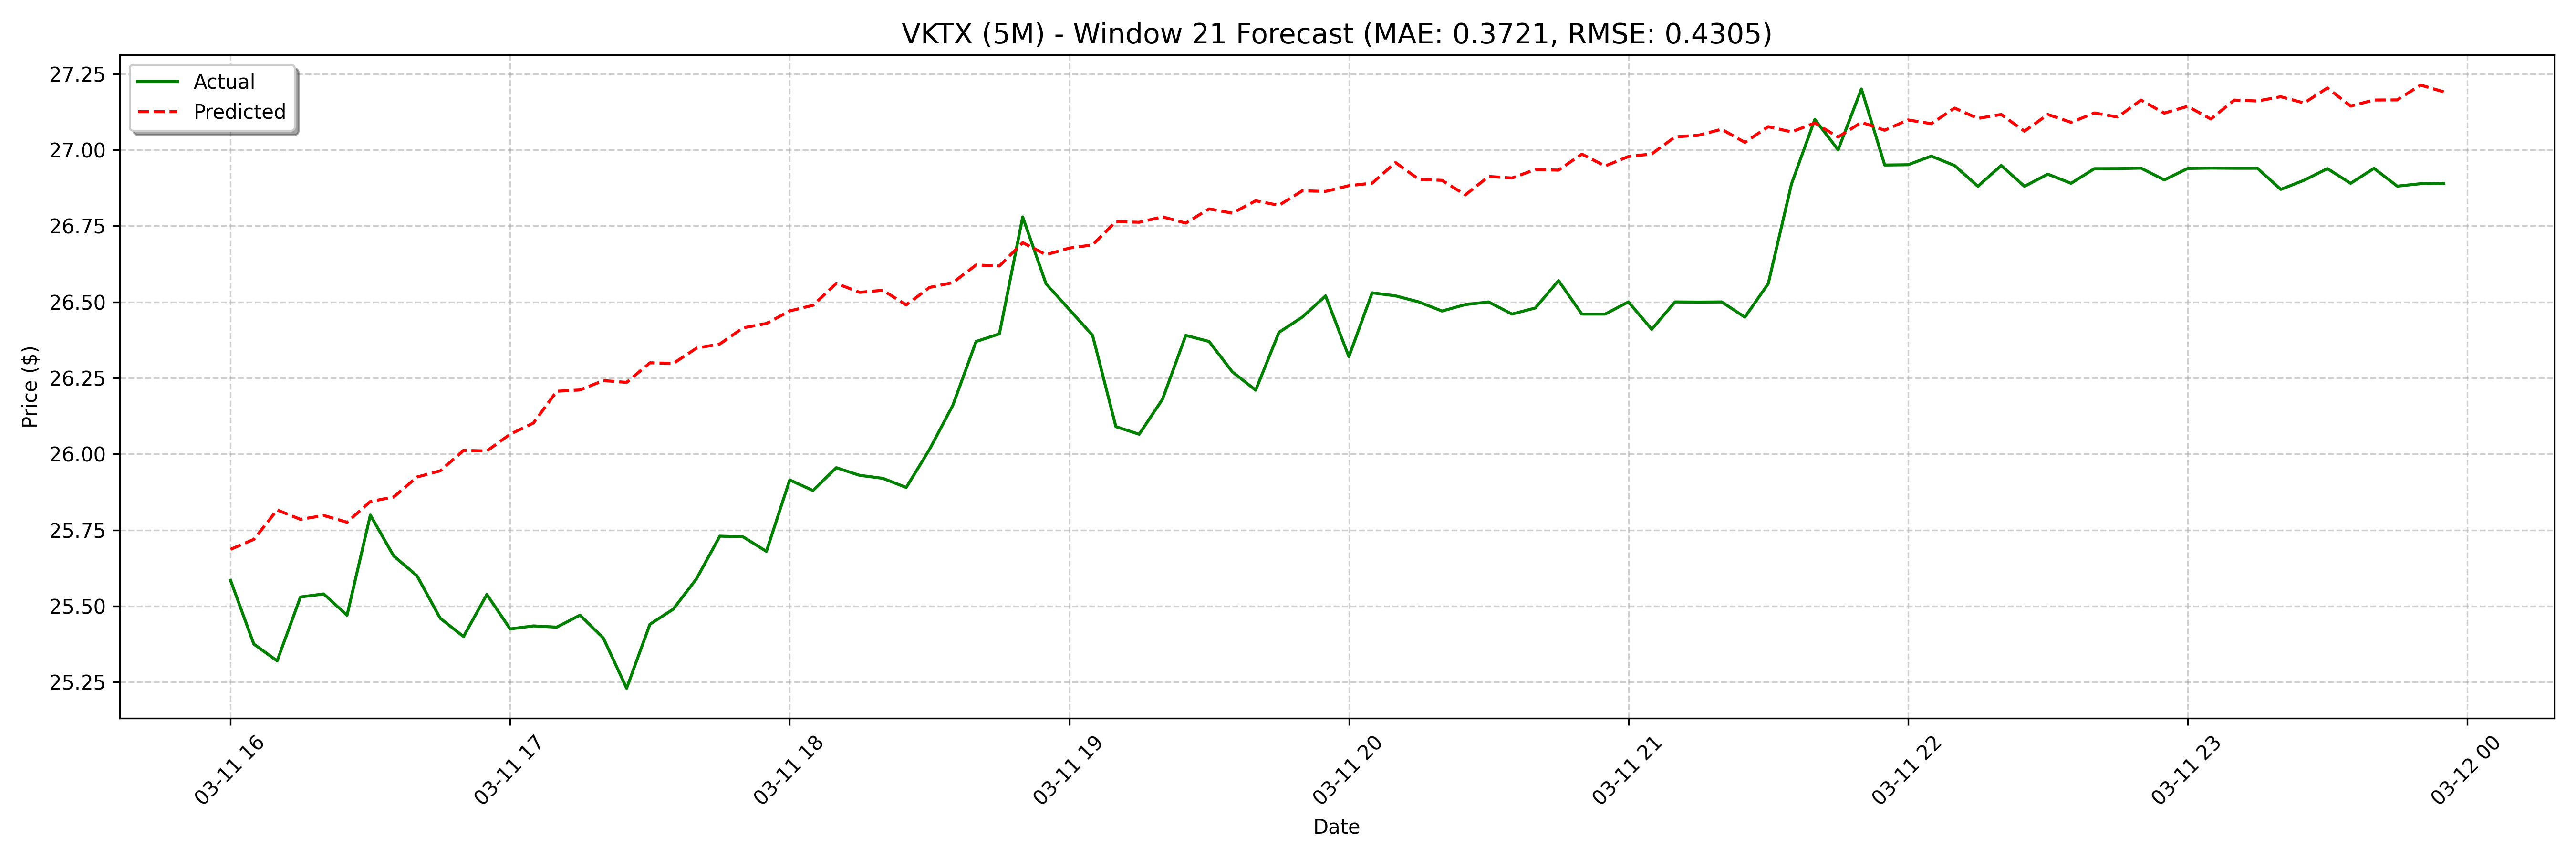

The data file committed next to this chart (first rows):
date, actual, forecast
2025-03-11 16:00:00, 25.58, 25.69
2025-03-11 16:05:00, 25.38, 25.72
2025-03-11 16:10:00, 25.32, 25.82
2025-03-11 16:15:00, 25.53, 25.79
2025-03-11 16:20:00, 25.54, 25.8
2025-03-11 16:25:00, 25.47, 25.78
2025-03-11 16:30:00, 25.8, 25.84
2025-03-11 16:35:00, 25.67, 25.86
2025-03-11 16:40:00, 25.6, 25.92
2025-03-11 16:45:00, 25.46, 25.94
2025-03-11 16:50:00, 25.4, 26.01
2025-03-11 16:55:00, 25.54, 26.01
2025-03-11 17:00:00, 25.42, 26.07
2025-03-11 17:05:00, 25.43, 26.1
2025-03-11 17:10:00, 25.43, 26.21
2025-03-11 17:15:00, 25.47, 26.21
2025-03-11 17:20:00, 25.4, 26.24
2025-03-11 17:25:00, 25.23, 26.24
2025-03-11 17:30:00, 25.44, 26.3
2025-03-11 17:35:00, 25.49, 26.3
2025-03-11 17:40:00, 25.59, 26.35
2025-03-11 17:45:00, 25.73, 26.36
2025-03-11 17:50:00, 25.73, 26.41
2025-03-11 17:55:00, 25.68, 26.43
2025-03-11 18:00:00, 25.91, 26.47
2025-03-11 18:05:00, 25.88, 26.49
2025-03-11 18:10:00, 25.95, 26.56
2025-03-11 18:15:00, 25.93, 26.53
2025-03-11 18:20:00, 25.92, 26.54
2025-03-11 18:25:00, 25.89, 26.49
2025-03-11 18:30:00, 26.01, 26.55
2025-03-11 18:35:00, 26.16, 26.56
2025-03-11 18:40:00, 26.37, 26.62
2025-03-11 18:45:00, 26.4, 26.62
2025-03-11 18:50:00, 26.78, 26.69
2025-03-11 18:55:00, 26.56, 26.66
2025-03-11 19:00:00, 26.48, 26.68
2025-03-11 19:05:00, 26.39, 26.69
2025-03-11 19:10:00, 26.09, 26.76
2025-03-11 19:15:00, 26.07, 26.76
2025-03-11 19:20:00, 26.18, 26.78
2025-03-11 19:25:00, 26.39, 26.76
2025-03-11 19:30:00, 26.37, 26.81
2025-03-11 19:35:00, 26.27, 26.79
2025-03-11 19:40:00, 26.21, 26.83
2025-03-11 19:45:00, 26.4, 26.82
2025-03-11 19:50:00, 26.45, 26.87
2025-03-11 19:55:00, 26.52, 26.86
2025-03-11 20:00:00, 26.32, 26.88
2025-03-11 20:05:00, 26.53, 26.89
2025-03-11 20:10:00, 26.52, 26.96
2025-03-11 20:15:00, 26.5, 26.9
2025-03-11 20:20:00, 26.47, 26.9
2025-03-11 20:25:00, 26.49, 26.85
2025-03-11 20:30:00, 26.5, 26.91
2025-03-11 20:35:00, 26.46, 26.91
2025-03-11 20:40:00, 26.48, 26.94
2025-03-11 20:45:00, 26.57, 26.93
2025-03-11 20:50:00, 26.46, 26.99
2025-03-11 20:55:00, 26.46, 26.95
... 68 more rows
